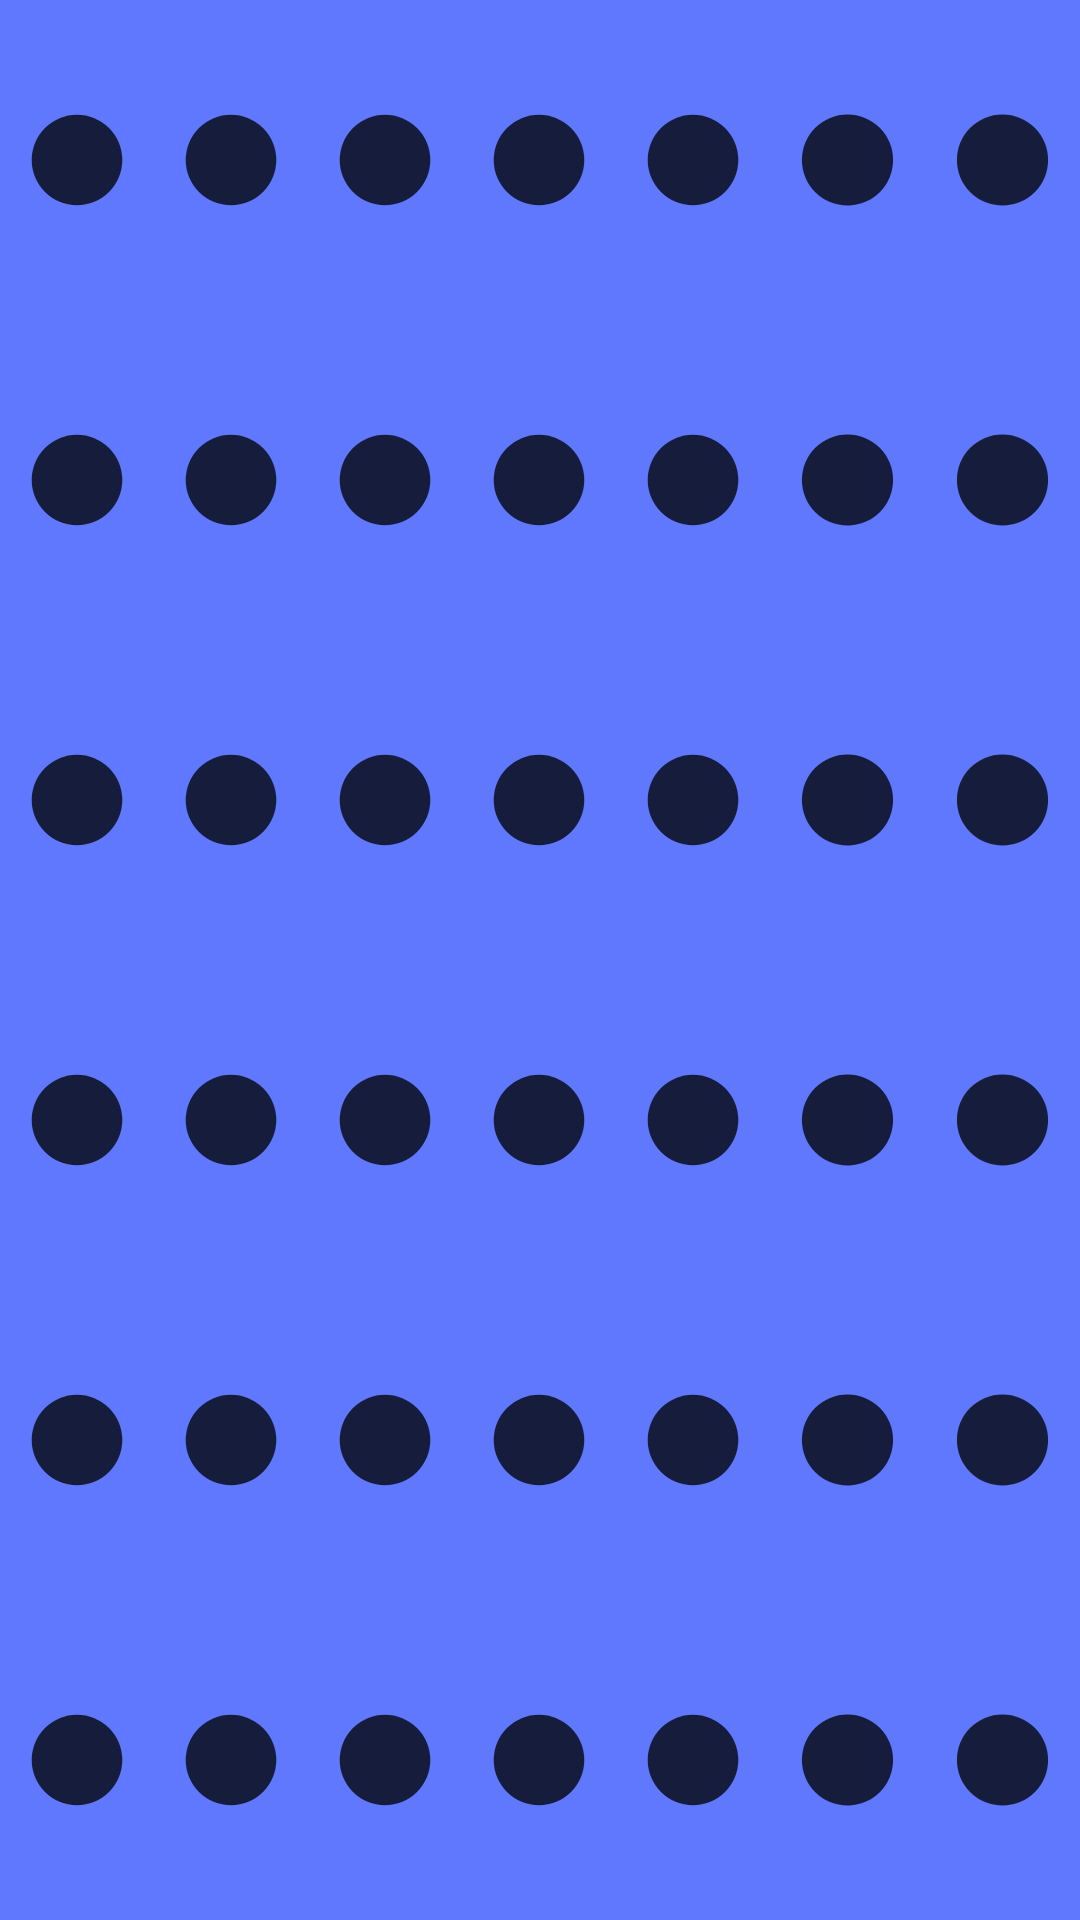

The Android layout XML behind this screen, and the referenced resources:
<!-- AndroidManifest.xml: application theme AppTheme -->
<!-- res/layout/activity_main.xml -->
<?xml version="1.0" encoding="utf-8"?>
<TableLayout xmlns:android="http://schemas.android.com/apk/res/android"
    xmlns:tools="http://schemas.android.com/tools"
    android:id="@+id/todo"
    android:layout_width="match_parent"
    android:layout_height="match_parent"
    android:background="@color/tablero"
    android:stretchColumns="7"
    tools:context="com.example.conecta4off.MainActivity">

    <TableRow
        android:id="@+id/primeraFila"
        style="@style/Fila"
        android:layout_height="352dp">

        <ImageView
            android:id="@+id/boton00"
            style="@style/Circulo"
            android:contentDescription="@string/todo" />

        <ImageView
            android:id="@+id/boton01"
            style="@style/Circulo"
            android:contentDescription="@string/todo" />

        <ImageView
            android:id="@+id/boton02"
            style="@style/Circulo"
            android:contentDescription="@string/todo" />

        <ImageView
            android:id="@+id/boton03"
            style="@style/Circulo"
            android:contentDescription="@string/todo" />

        <ImageView
            android:id="@+id/boton04"
            style="@style/Circulo"
            android:contentDescription="@string/todo" />

        <ImageView
            android:id="@+id/boton05"
            style="@style/Circulo"
            android:contentDescription="@string/todo" />

        <ImageView
            android:id="@+id/boton06"
            style="@style/Circulo"
            android:contentDescription="@string/todo" />
    </TableRow>

    <TableRow
        android:id="@+id/segundaFila"
        style="@style/Fila">

        <ImageView
            android:id="@+id/boton10"
            style="@style/Circulo"
            android:contentDescription="@string/todo" />

        <ImageView
            android:id="@+id/boton11"
            style="@style/Circulo"
            android:contentDescription="@string/todo" />

        <ImageView
            android:id="@+id/boton12"
            style="@style/Circulo"
            android:contentDescription="@string/todo" />

        <ImageView
            android:id="@+id/boton13"
            style="@style/Circulo"
            android:contentDescription="@string/todo" />

        <ImageView
            android:id="@+id/boton14"
            style="@style/Circulo"
            android:contentDescription="@string/todo" />

        <ImageView
            android:id="@+id/boton15"
            style="@style/Circulo"
            android:contentDescription="@string/todo" />

        <ImageView
            android:id="@+id/boton16"
            style="@style/Circulo"
            android:contentDescription="@string/todo" />
    </TableRow>

    <TableRow
        android:id="@+id/terceraFila"
        style="@style/Fila">

        <ImageView
            android:id="@+id/boton20"
            style="@style/Circulo"
            android:contentDescription="@string/todo" />

        <ImageView
            android:id="@+id/boton21"
            style="@style/Circulo"
            android:contentDescription="@string/todo" />

        <ImageView
            android:id="@+id/boton22"
            style="@style/Circulo"
            android:contentDescription="@string/todo" />

        <ImageView
            android:id="@+id/boton23"
            style="@style/Circulo"
            android:contentDescription="@string/todo" />

        <ImageView
            android:id="@+id/boton24"
            style="@style/Circulo"
            android:contentDescription="@string/todo" />

        <ImageView
            android:id="@+id/boton25"
            style="@style/Circulo"
            android:contentDescription="@string/todo" />

        <ImageView
            android:id="@+id/boton26"
            style="@style/Circulo"
            android:contentDescription="@string/todo" />
    </TableRow>

    <TableRow
        android:id="@+id/cuartaFila"
        style="@style/Fila">

        <ImageView
            android:id="@+id/boton30"
            style="@style/Circulo"
            android:contentDescription="@string/todo" />

        <ImageView
            android:id="@+id/boton31"
            style="@style/Circulo"
            android:contentDescription="@string/todo" />

        <ImageView
            android:id="@+id/boton32"
            style="@style/Circulo"
            android:contentDescription="@string/todo" />

        <ImageView
            android:id="@+id/boton33"
            style="@style/Circulo"
            android:contentDescription="@string/todo" />

        <ImageView
            android:id="@+id/boton34"
            style="@style/Circulo"
            android:contentDescription="@string/todo" />

        <ImageView
            android:id="@+id/boton35"
            style="@style/Circulo"
            android:contentDescription="@string/todo" />

        <ImageView
            android:id="@+id/boton36"
            style="@style/Circulo"
            android:contentDescription="@string/todo" />
    </TableRow>

    <TableRow
        android:id="@+id/quintaFila"
        style="@style/Fila">

        <ImageView
            android:id="@+id/boton40"
            style="@style/Circulo"
            android:contentDescription="@string/todo" />

        <ImageView
            android:id="@+id/boton41"
            style="@style/Circulo"
            android:contentDescription="@string/todo" />

        <ImageView
            android:id="@+id/boton42"
            style="@style/Circulo"
            android:contentDescription="@string/todo" />

        <ImageView
            android:id="@+id/boton43"
            style="@style/Circulo"
            android:contentDescription="@string/todo" />

        <ImageView
            android:id="@+id/boton44"
            style="@style/Circulo"
            android:contentDescription="@string/todo" />

        <ImageView
            android:id="@+id/boton45"
            style="@style/Circulo"
            android:contentDescription="@string/todo" />

        <ImageView
            android:id="@+id/boton46"
            style="@style/Circulo"
            android:contentDescription="@string/todo" />
    </TableRow>

    <TableRow
        android:id="@+id/sextaFila"
        style="@style/Fila">

        <ImageView
            android:id="@+id/boton50"
            style="@style/Circulo"
            android:contentDescription="@string/todo" />

        <ImageView
            android:id="@+id/boton51"
            style="@style/Circulo"
            android:contentDescription="@string/todo" />

        <ImageView
            android:id="@+id/boton52"
            style="@style/Circulo"
            android:contentDescription="@string/todo" />

        <ImageView
            android:id="@+id/boton53"
            style="@style/Circulo"
            android:contentDescription="@string/todo" />

        <ImageView
            android:id="@+id/boton54"
            style="@style/Circulo"
            android:contentDescription="@string/todo" />

        <ImageView
            android:id="@+id/boton55"
            style="@style/Circulo"
            android:contentDescription="@string/todo" />

        <ImageView
            android:id="@+id/boton56"
            style="@style/Circulo"
            android:contentDescription="@string/todo" />
    </TableRow>

</TableLayout>
<!-- resources referenced by this layout -->
<resources>
  <color name="tablero">#5f78fd</color>
  <string name="todo">TODO</string>
  <style name="Circulo">
          <item name="android:background">@drawable/circle</item>
          <item name="android:onClick">pulsarCirculo</item>
          <item name="android:layout_margin">0dp</item>
          <item name="android:padding">0dp</item>
          <item name="android:layout_width">match_parent</item>
          <item name="android:layout_height">match_parent</item>
          <item name="android:layout_weight">1</item>
  
      </style>
  <style name="Fila">
          <item name="android:layout_height">match_parent</item>
          <item name="android:layout_width">match_parent</item>
          <item name="android:layout_weight">1</item>
      </style>
  <style name="AppTheme" parent="Theme.AppCompat.Light.DarkActionBar">
          
          <item name="colorPrimary">@color/colorPrimary</item>
          <item name="colorPrimaryDark">@color/colorPrimaryDark</item>
          <item name="colorAccent">@color/colorAccent</item>
      </style>
  <!-- drawable circle (drawable) -->
  <?xml version="1.0" encoding="utf-8"?>
  <shape xmlns:android="http://schemas.android.com/apk/res/android"
      android:shape="ring"
      android:innerRadiusRatio="3.5"
      android:thicknessRatio="3.4"
      android:innerRadius="0dp"
      android:useLevel="false">
      <solid android:width="1dp" android:color="@color/negro"/>
  
  </shape>
  <color name="colorPrimary">#485ed2</color>
  <color name="colorPrimaryDark">#303F9F</color>
  <color name="colorAccent">#FF4081</color>
  <color name="negro">#c3000000</color>
</resources>
